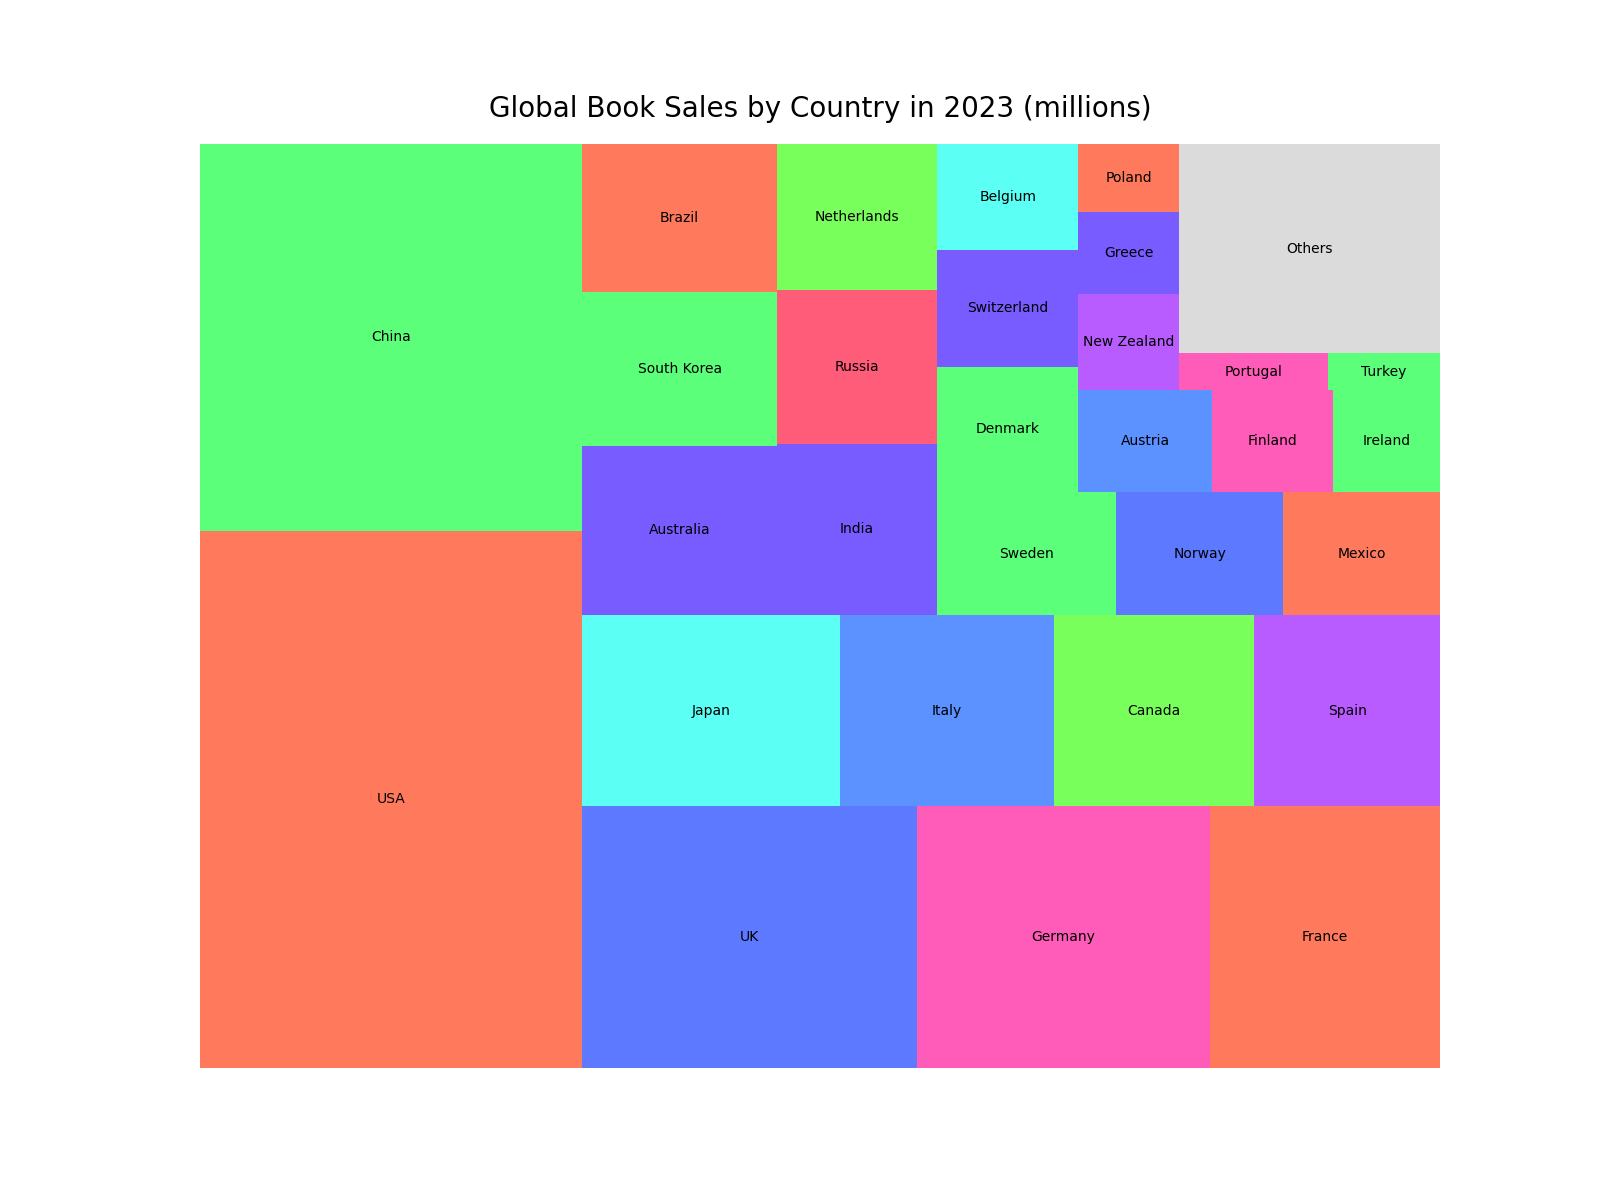

Data behind this chart, as committed beside it:
Country, Book Sales (millions)
USA, 750
China, 540
UK, 320
Germany, 280
France, 220
Japan, 180
Italy, 150
Canada, 140
Spain, 130
Australia, 120
South Korea, 110
Brazil, 105
India, 100
Russia, 90
Netherlands, 85
Sweden, 80
Norway, 75
Mexico, 70
Denmark, 65
Switzerland, 60
Belgium, 55
Austria, 50
Finland, 45
Ireland, 40
New Zealand, 35
Greece, 30
Poland, 25
Portugal, 20
Turkey, 15
Others, 200
